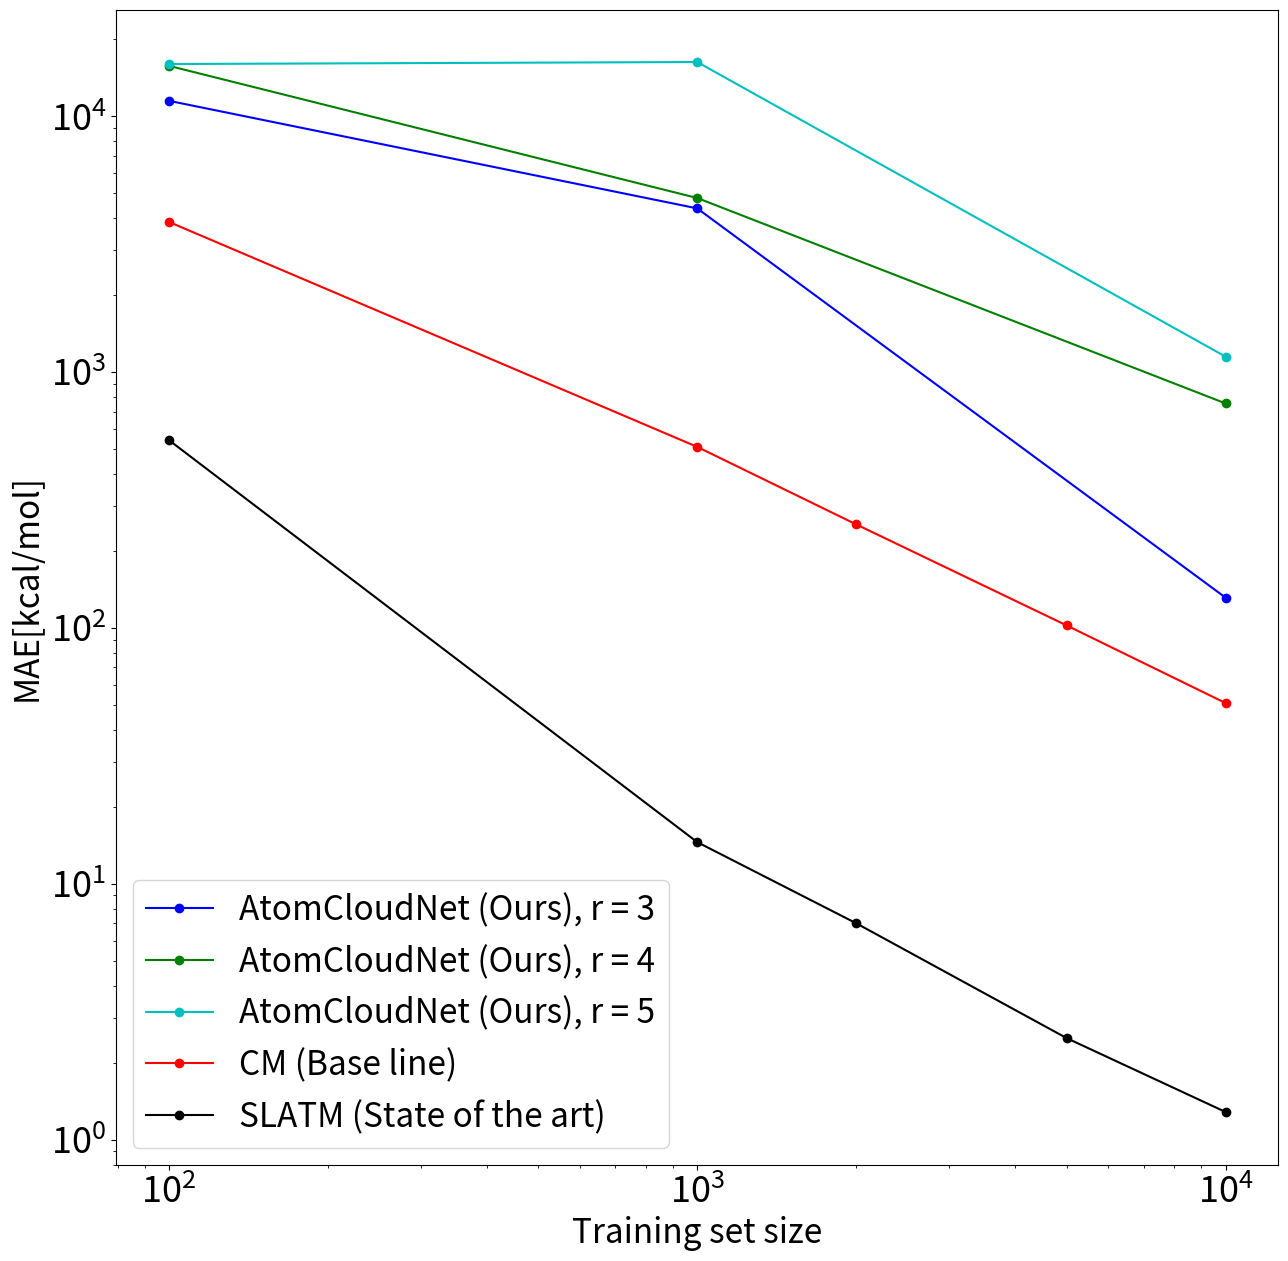

The script that saved this image:
import matplotlib.pyplot as plt
import numpy as np

"""
AtomCloudModels were run and evaluated in configuration settings (corresponds to config_file id):
To get the values below follow instructions on github to train and evaluate a model with "sandbox.py" and "results.py",
they were manually added here.
 
cloud radius        10k samples         1k samples      100 samples

3                   13003               15005           15005
4                   15002               15009           15007
5                   15003               15010           15008

"""

CM = [3856.8972569057287, 509.44264298281587, 253.58362807398674, 102.24166779382695, 50.8236553465873]
SLATM = [541.7630338973415, 14.546501865038607, 7.007622737762912, 2.495302292965314, 1.2828617615041113]
Traning = [100, 1000, 2000, 5000, 10000]
ACN3 = [0.04549915399112006, 0.017281286622418325, 0.0005205715925826579]
s3 = [x * (630 * 400) for x in ACN3]
ACN4 = [0.062323461389267865, 0.01897340647880035, 0.0029883508606623993]
s4 = [x * (630 * 400) for x in ACN4]
ACN5 = [0.06332461197562213,  0.06448201962395173, 0.004551845370080491]
s5 = [x * (630 * 400) for x in ACN5]

plt.figure(figsize=(15, 15))
plt.xlabel("Training set size", fontsize=24)
plt.ylabel("MAE[kcal/mol]", fontsize=24)
plt.tick_params(axis='x', labelsize=26)
plt.tick_params(axis='y', labelsize=26)
plt.loglog([100, 1000, 10000], s3, 'b-o', label = "AtomCloudNet (Ours), r = 3")
plt.loglog([100, 1000, 10000], s4, 'g-o', label = "AtomCloudNet (Ours), r = 4")
plt.loglog([100, 1000, 10000], s5, 'c-o', label = "AtomCloudNet (Ours), r = 5")
plt.loglog([100, 1000, 2000, 5000, 10000], CM, 'r-o', label = "CM (Base line)")
plt.loglog(Traning, SLATM, 'k-o', label = "SLATM (State of the art)")
plt.legend(loc='best', fontsize=24)
plt.savefig('Learning_Curve_Comparision.png')